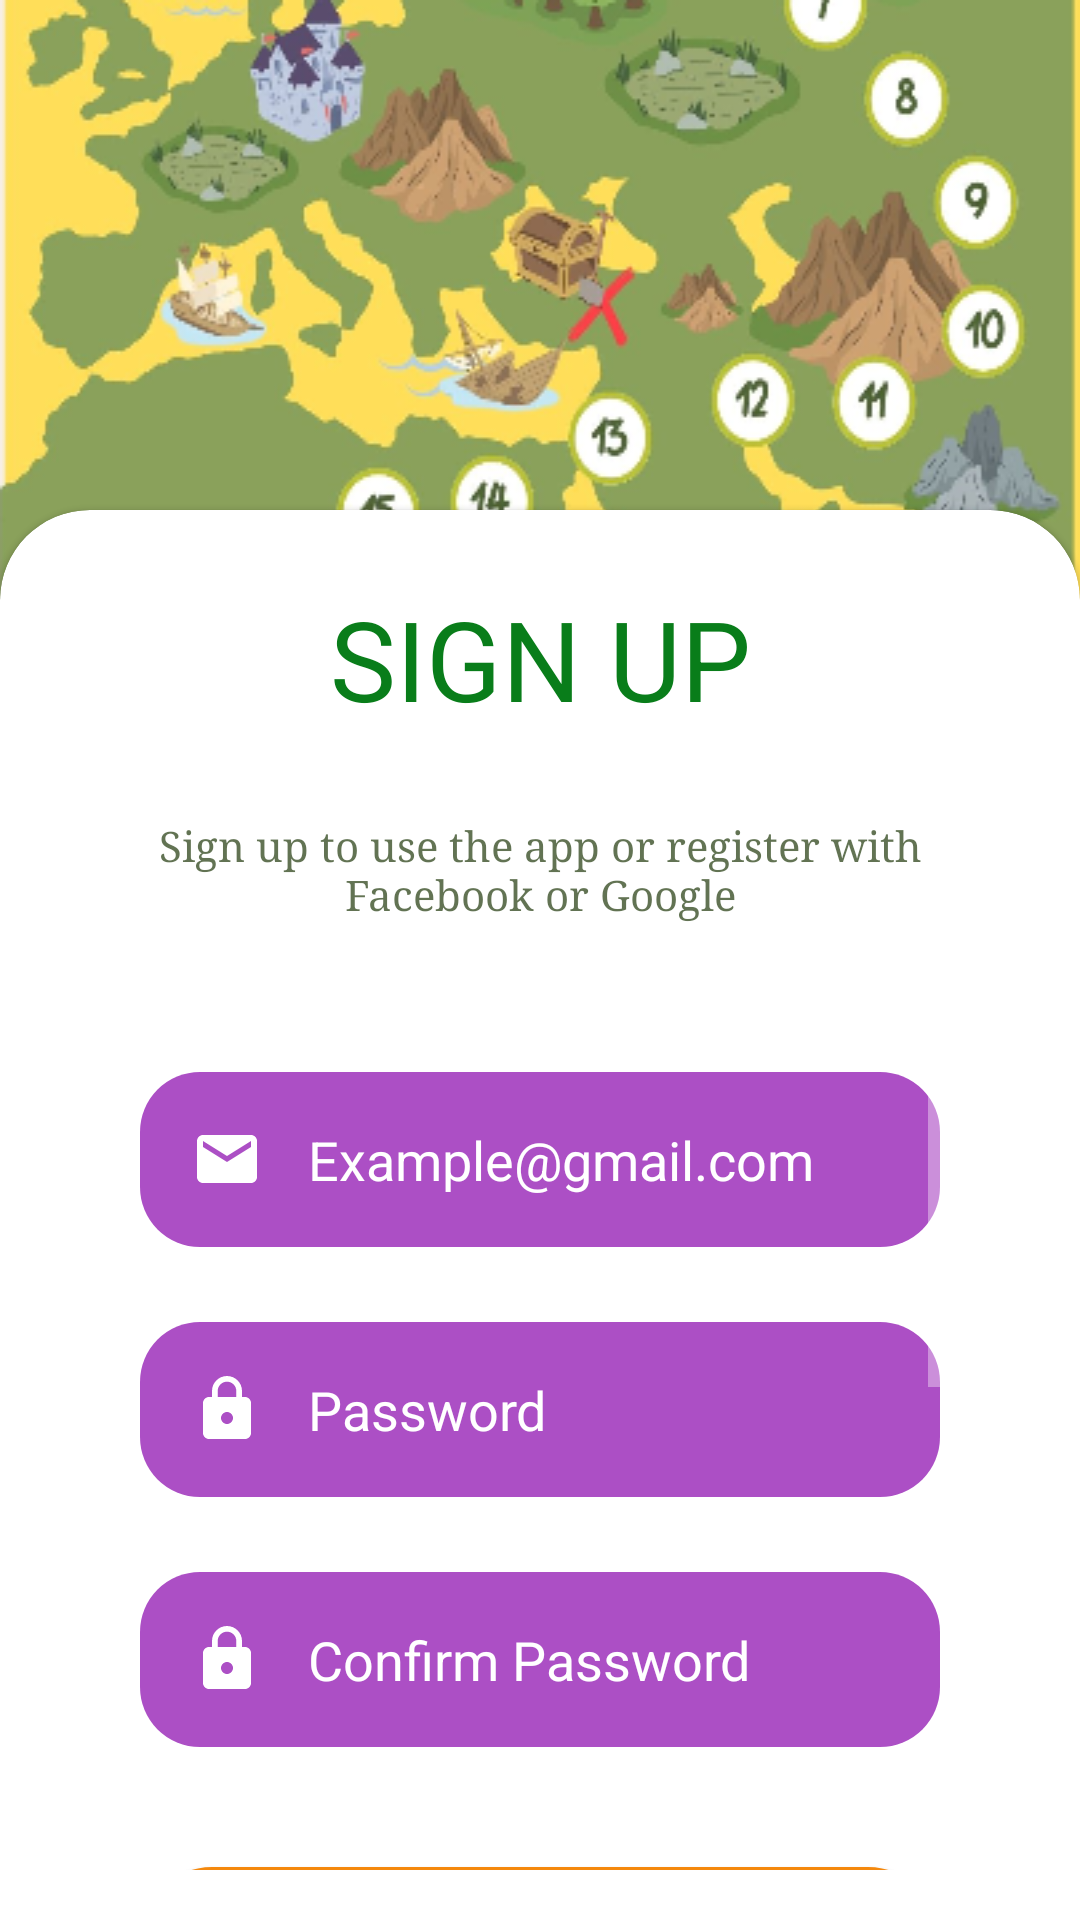

Here is an Android app screen rendered from its layout file. Give the layout XML and the strings, colors and styles it references.
<!-- AndroidManifest.xml: application theme Theme.ProjectMobile -->
<!-- res/layout/activity_sign_up.xml -->
<?xml version="1.0" encoding="utf-8"?>

<RelativeLayout xmlns:android="http://schemas.android.com/apk/res/android"
    xmlns:app="http://schemas.android.com/apk/res-auto"
    xmlns:tools="http://schemas.android.com/tools"
    android:layout_width="match_parent"
    android:layout_height="match_parent"
    tools:context=".SignUpActivity">

    <RelativeLayout
        android:layout_width="match_parent"
        android:layout_height="wrap_content"
        android:background="@drawable/backgr2_end">

        <ImageView
            android:id="@+id/btn_Back3"
            android:layout_width="wrap_content"
            android:layout_height="wrap_content"
            android:layout_marginStart="20dp"
            android:layout_marginTop="40dp"
            android:scaleX="1.6"
            android:scaleY="1.6"
            android:src="@drawable/baseline_arrow_back_24" />

    </RelativeLayout>

    <com.google.android.material.card.MaterialCardView
        android:layout_width="match_parent"
        android:layout_height="match_parent"
        android:layout_marginTop="170dp"
        app:contentPadding="8dp"
        android:layout_alignParentStart="true"
        android:layout_alignParentEnd="true"
        app:shapeAppearance="@style/RoundedTopCorners"
        app:cardBackgroundColor="@color/white">

        <ScrollView
            android:layout_width="match_parent"
            android:layout_height="match_parent"
            android:fillViewport="true"
            android:paddingLeft="30dp"
            android:paddingRight="30dp">

            <RelativeLayout
                android:layout_width="match_parent"
                android:layout_height="wrap_content">

                <TextView
                    android:id="@+id/signup"
                    android:layout_width="match_parent"
                    android:layout_height="wrap_content"
                    android:gravity="center"
                    android:text="@string/signup"
                    style="@style/SIGNIN"
                    android:paddingTop="8dp"
                    android:paddingBottom="8dp"/>

                <TextView
                    android:id="@+id/decript2"
                    android:layout_width="match_parent"
                    android:layout_height="wrap_content"
                    android:layout_below="@+id/signup"
                    android:layout_centerHorizontal="true"
                    android:layout_marginTop="20dp"
                    android:alpha="0.8"
                    android:text="@string/decript3"
                    style="@style/decript2"/>

                <EditText
                    android:id="@+id/edt_Email"
                    android:layout_width="match_parent"
                    android:layout_height="wrap_content"
                    android:layout_below="@+id/decript2"
                    android:layout_centerHorizontal="true"
                    android:layout_marginTop="50dp"
                    style="@style/edt_email"
                    android:autofillHints="emailAddress"/>

                <EditText
                    android:id="@+id/edt_Password"
                    android:layout_width="match_parent"
                    android:layout_height="wrap_content"
                    android:layout_below="@+id/edt_Email"
                    android:layout_centerHorizontal="true"
                    android:layout_marginTop="25dp"
                    style="@style/edt_password"
                    />

                <EditText
                    android:id="@+id/edt_ConfirmPass"
                    android:layout_width="match_parent"
                    android:layout_height="wrap_content"
                    android:layout_below="@+id/edt_Password"
                    android:layout_centerHorizontal="true"
                    android:layout_marginTop="25dp"
                    android:hint="@string/Confirm_Password"
                    style="@style/edt_password" />

                

                <Button
                    android:id="@+id/btn_Signup2"
                    android:layout_width="match_parent"
                    android:layout_height="wrap_content"
                    android:layout_below="@id/edt_ConfirmPass"
                    android:layout_marginTop="40dp"
                    android:text="@string/signup"
                    style="@style/btn_signin2"
                    app:backgroundTint="@null"/>

                <LinearLayout
                    android:id="@+id/other"
                    android:layout_width="match_parent"
                    android:layout_height="wrap_content"
                    android:layout_below="@+id/btn_Signup2"
                    android:layout_centerHorizontal="true"
                    android:layout_marginTop="50dp"
                    android:gravity="center"
                    android:orientation="horizontal">

                    <View
                        android:layout_width="wrap_content"
                        android:layout_height="1dp"
                        android:layout_weight="1"
                        android:background="@android:color/darker_gray" />

                    <TextView
                        android:layout_width="wrap_content"
                        android:layout_height="wrap_content"
                        android:paddingLeft="7dp"
                        android:paddingRight="7dp"
                        android:text="@string/OR"
                        android:textColor="@color/black"/>

                    <View
                        android:layout_width="match_parent"
                        android:layout_height="1dp"
                        android:layout_weight="1"
                        android:background="@android:color/darker_gray" />

                </LinearLayout>

                <LinearLayout
                    android:id="@+id/or"
                    android:layout_width="match_parent"
                    android:layout_height="wrap_content"
                    android:layout_below="@+id/other"
                    android:gravity="center"
                    android:paddingBottom="10dp"
                    android:paddingTop="10dp">

                    <ImageView
                        android:id="@+id/img_Google"
                        android:layout_width="50dp"
                        android:layout_height="50dp"
                        android:scaleType="fitCenter"
                        android:src="@drawable/google" />

                    <ImageView
                        android:id="@+id/img_Fb"
                        android:layout_width="50dp"
                        android:layout_height="50dp"
                        android:layout_marginStart="20dp"
                        android:scaleType="fitCenter"
                        android:src="@drawable/facebook" />

                </LinearLayout>

                <LinearLayout
                    android:layout_width="match_parent"
                    android:layout_height="wrap_content"
                    android:orientation="horizontal"
                    android:layout_below="@id/or"
                    android:gravity="center"
                    android:layout_marginTop="50dp">

                    <TextView
                        android:layout_width="wrap_content"
                        android:layout_height="wrap_content"
                        android:text="@string/Do_you_have_an_account"
                        android:textColor="@color/black"/>

                    <TextView
                        android:id="@+id/signin_new"
                        android:layout_width="wrap_content"
                        android:layout_height="wrap_content"
                        android:text="@string/signin"
                        android:textColor="@color/orange"
                        android:layout_marginStart="5dp"
                        android:textStyle="bold"/>

                </LinearLayout>

                <ProgressBar
                    android:id="@+id/progressBar"
                    android:layout_width="wrap_content"
                    android:layout_height="wrap_content"
                    android:visibility="gone"
                    android:layout_centerInParent="true"
                    android:indeterminateTint="@color/orange"/>

            </RelativeLayout>

        </ScrollView>

    </com.google.android.material.card.MaterialCardView>

</RelativeLayout>
<!-- resources referenced by this layout -->
<resources>
  <color name="black">#FF000000</color>
  <color name="orange">#F4880D</color>
  <color name="white">#FFFFFFFF</color>
  <string name="Confirm_Password">Confirm Password</string>
  <string name="Do_you_have_an_account">Do you have an account</string>
  <string name="OR">OR</string>
  <string name="decript3">Sign up to use the app or register with Facebook or Google</string>
  <string name="remember">Remember me</string>
  <string name="signin">SIGN IN</string>
  <string name="signup">SIGN UP</string>
  <style name="RoundedTopCorners" parent="ShapeAppearance.MaterialComponents.MediumComponent">
          <item name="cornerFamily">rounded</item>
          <item name="cornerSizeTopLeft">30dp</item>
          <item name="cornerSizeTopRight">30dp</item>
          <item name="cornerSizeBottomLeft">0dp</item>
          <item name="cornerSizeBottomRight">0dp</item>
      </style>
  <style name="SIGNIN">
          <item name="android:textSize">37dp</item>
          <item name="android:textColor">@color/green</item>
          <item name="fontFamily">sans-serif-thin</item>
          <item name="android:textStyle">bold</item>
      </style>
  <style name="btn_signin2">
          <item name="android:textSize">17dp</item>
          <item name="android:textColor">@color/black</item>
          <item name="android:padding">10dp</item>
          <item name="android:background">@drawable/cus_btn_orange</item>
      </style>
  <style name="decript2">
          <item name="android:textColor">@color/txt_green</item>
          <item name="fontFamily">serif</item>
          <item name="android:gravity">center</item>
      </style>
  <style name="edt_password">
          <item name="android:background">@drawable/cus_edt</item>
          <item name="android:drawableLeft">@drawable/baseline_lock_24</item>
          <item name="android:drawablePadding">15dp</item>
          <item name="android:hint">@string/Password</item>
          <item name="android:inputType">textPassword</item>
          <item name="android:padding">17dp</item>
          <item name="android:textColorHint">@color/white</item>
      </style>
  <style name="Theme.ProjectMobile" parent="Base.Theme.ProjectMobile" />
  <color name="green">#097D1A</color>
  <!-- drawable cus_btn_orange (drawable) -->
  <?xml version="1.0" encoding="utf-8"?>
  
  <shape xmlns:android="http://schemas.android.com/apk/res/android">
      <solid android:color="@color/orange"/>
      <corners android:radius="30dp"/>
      <size android:width="150dp" android:height="30dp"/>
  </shape>
  <color name="txt_green">#3B5028</color>
  <!-- drawable cus_edt (drawable) -->
  <?xml version="1.0" encoding="utf-8"?>
  
  <shape xmlns:android="http://schemas.android.com/apk/res/android">
  
      <corners android:radius="20dp"/>
      <size android:height="50dp" android:width="150dp"/>
      <solid android:color="@color/perpure"/>
  </shape>
  <!-- drawable baseline_email_24 (drawable) -->
  <vector xmlns:android="http://schemas.android.com/apk/res/android" android:height="24dp" android:tint="#FFFFFF" android:viewportHeight="24" android:viewportWidth="24" android:width="24dp">
      <path android:fillColor="#FFFFFF" android:pathData="M20,4L4,4c-1.1,0 -1.99,0.9 -1.99,2L2,18c0,1.1 0.9,2 2,2h16c1.1,0 2,-0.9 2,-2L22,6c0,-1.1 -0.9,-2 -2,-2zM20,8l-8,5 -8,-5L4,6l8,5 8,-5v2z"/>
  </vector>
  <string name="Password">Password</string>
  <style name="Base.Theme.ProjectMobile" parent="Theme.MaterialComponents.NoActionBar">
          
          
      </style>
  <color name="perpure">#AC4FC5</color>
</resources>
